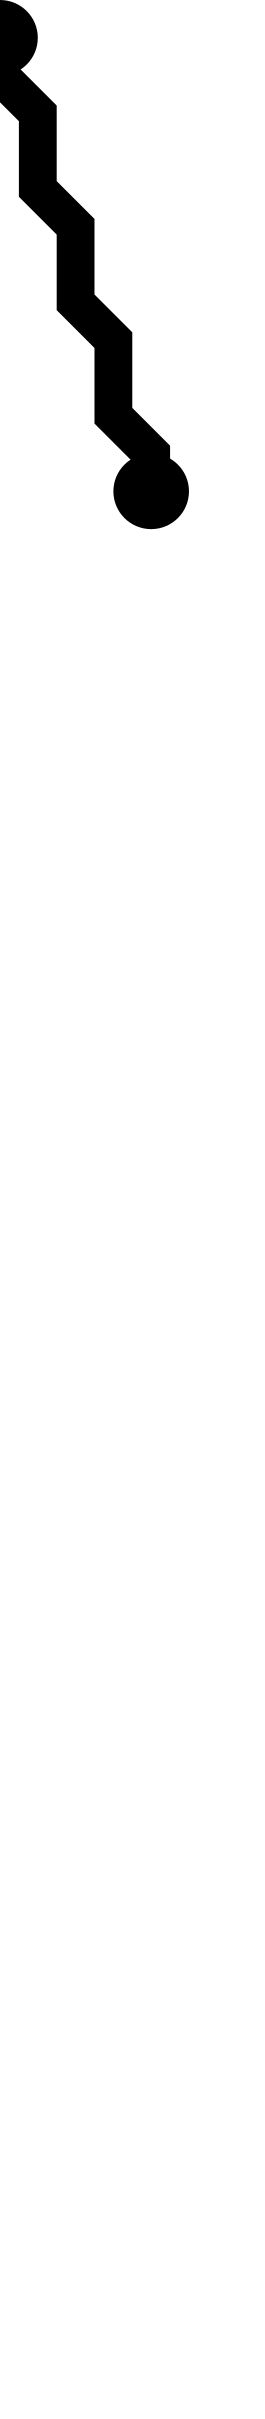

Values plotted in this chart, from the file beside it:
i, j, x_center, y_center
0, 1, 2.5, 2.5
2, 2, 4.5, 3.5
6, 13, 8.5, 14.5
